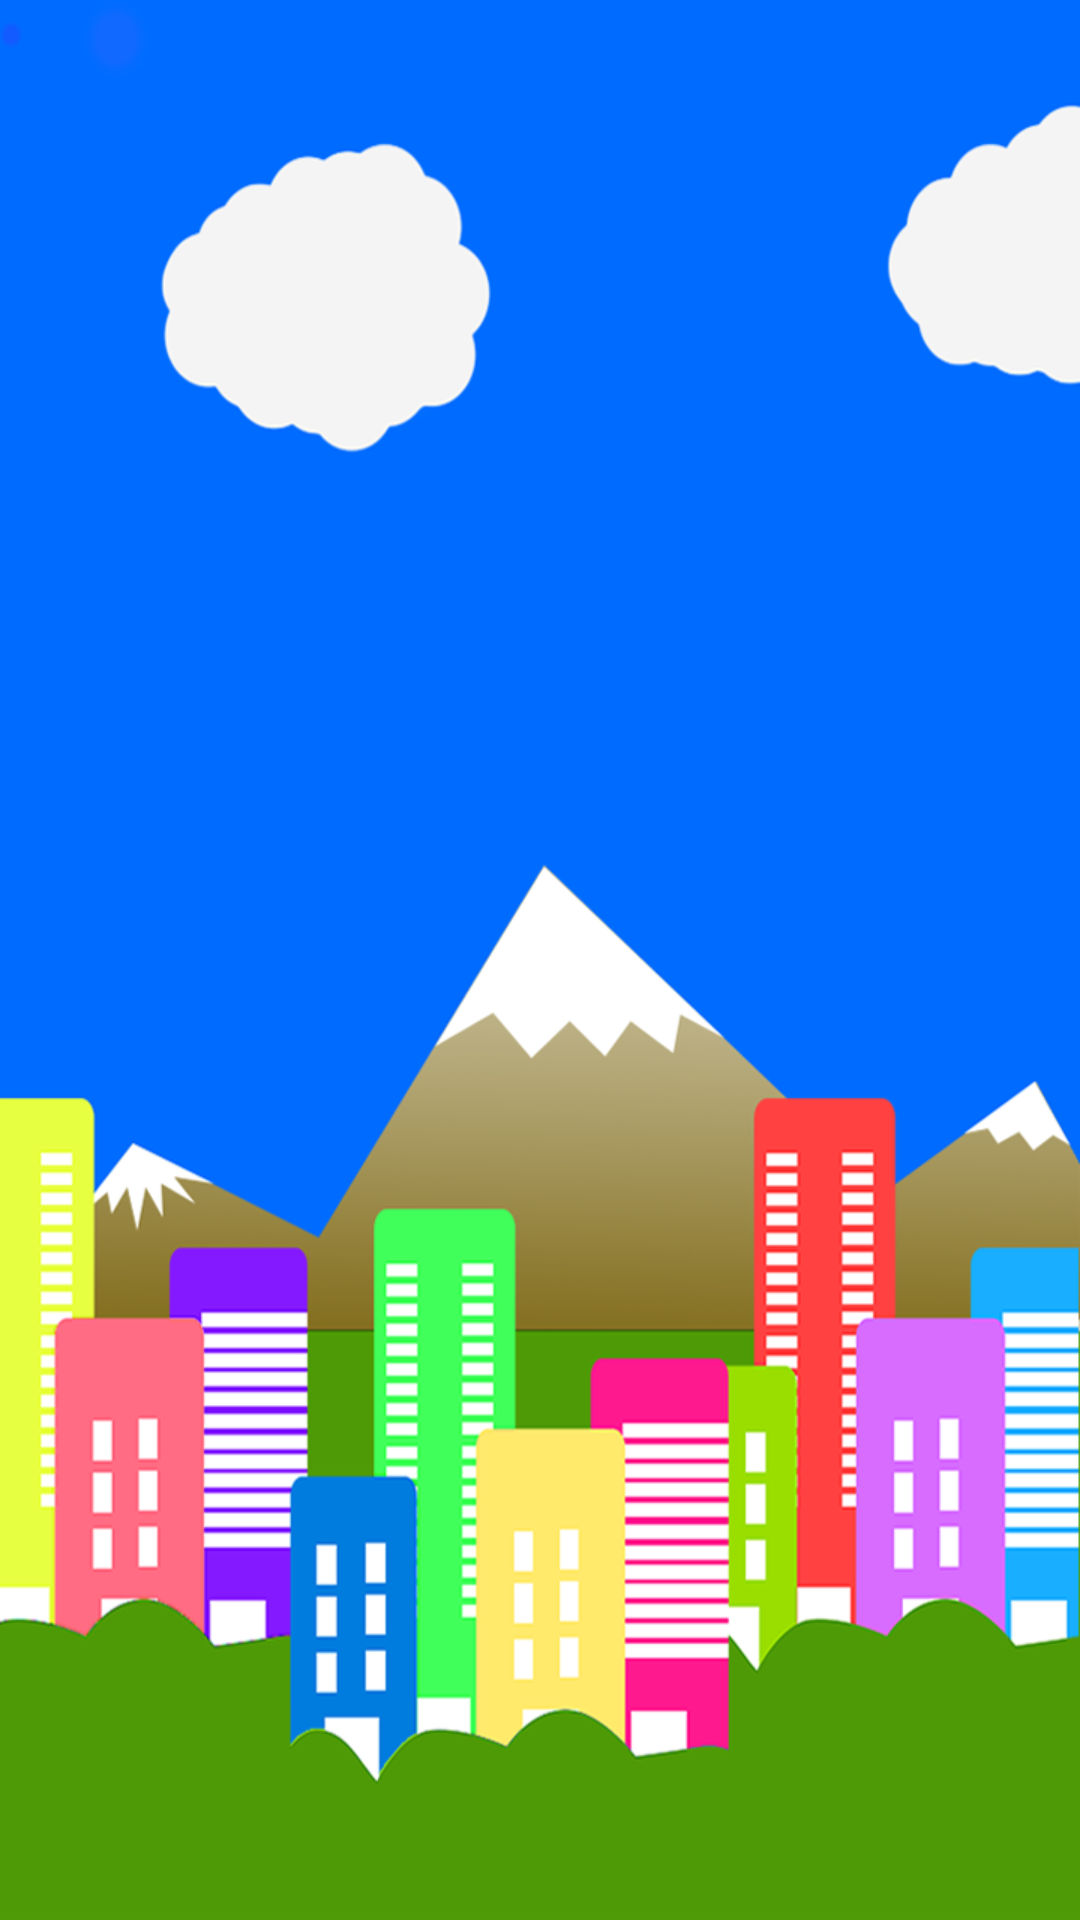

Reconstruct the res/layout file that produces this screen, plus the resources it refers to.
<!-- AndroidManifest.xml: application theme AppTheme -->
<!-- res/layout/activity_bulletin_board.xml -->
<?xml version="1.0" encoding="utf-8"?>
<LinearLayout xmlns:android="http://schemas.android.com/apk/res/android"
    xmlns:tools="http://schemas.android.com/tools"
    android:layout_width="match_parent"
    android:layout_height="match_parent"
    android:background="@drawable/bulletin_bg_img"
    tools:context="com.example.d.pleh.BulletinBoardActivity">

    <ProgressBar
        android:id="@+id/wish_list_progress_bar"
        android:layout_width="wrap_content"
        android:layout_height="wrap_content"
        android:layout_gravity="center"
        android:indeterminate="true"
        android:theme="@style/ProgressTheme"/>

    <LinearLayout
        android:id="@+id/wish_list_layout"
        android:layout_width="match_parent"
        android:layout_height="match_parent"
        android:layout_gravity="center"
        android:orientation="vertical"
        android:visibility="gone">

        <android.support.v7.widget.RecyclerView
            android:id="@+id/wish_list_recycler_view"
            android:layout_width="match_parent"
            android:layout_height="0dp"

            android:layout_weight="9"
            android:scrollbars="vertical" />

        <Button
            android:id="@+id/create_wish_btn"
            style="@style/Widget.AppCompat.Button.Colored"
            android:layout_width="match_parent"
            android:layout_height="0dp"
            android:layout_weight="1"
            android:text="@string/I_need"
            android:gravity="center"
            android:textSize="@dimen/I_need_size"
            android:textStyle="bold"
            android:layout_marginRight="3dp"
            android:layout_marginLeft="3dp"
            android:onClick="OnOfferClick"/>
    </LinearLayout>

</LinearLayout>
<!-- resources referenced by this layout -->
<resources>
  <dimen name="I_need_size">23sp</dimen>
  <!-- drawable bulletin_bg_img: png bitmap (drawable, 122011 bytes) -->
  <string name="I_need">I need</string>
  <style name="ProgressTheme">
          <item name="colorAccent">@color/colorProgressBar</item>
      </style>
  <style name="AppTheme" parent="Theme.AppCompat.Light.NoActionBar">
          
          <item name="colorPrimary">@color/colorPrimary</item>
          <item name="colorPrimaryDark">@color/colorPrimaryDark</item>
          <item name="colorAccent">@color/colorAccent</item>
      </style>
  <color name="colorProgressBar">#5D4037</color>
  <color name="colorPrimary">#3F51B5</color>
  <color name="colorPrimaryDark">#303F9F</color>
  <color name="colorAccent">#FF4081</color>
</resources>
